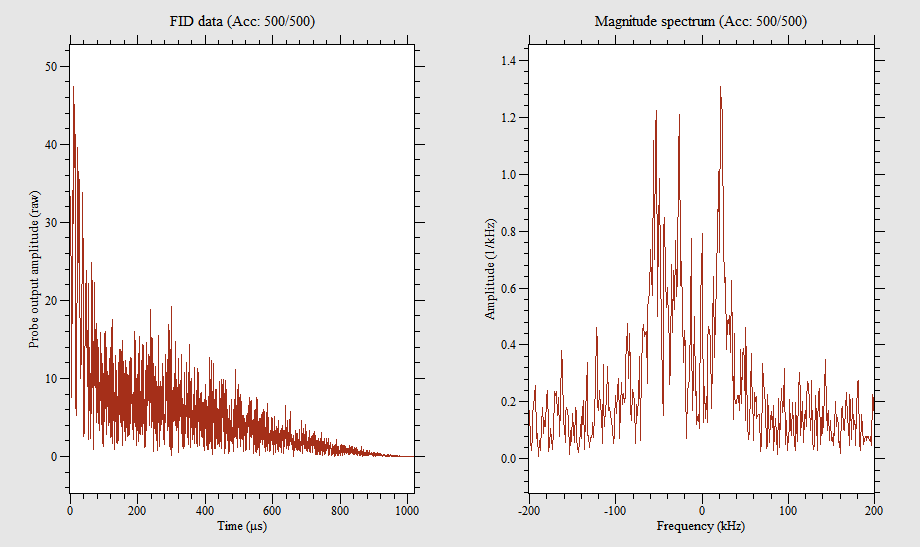

The table this chart was drawn from, first rows:
-1003.92, 26.0407
-1003, 4.383
-1002, 13.59
-1001, 17.27
-1000, 5.375
-999, 4.496
-998, 17.88
-997.1, 19.93
-996.1, 9.691
-995.1, 8.579
-994.1, 21.16
-993.1, 12.65
-992.2, 26.56
-991.2, 23.06
-990.2, 23.12
-989.2, 11.47
-988.2, 8.172
-987.3, 10.87
-986.3, 1.565
-985.3, 4.558
-984.3, 13.23
-983.3, 15.39
-982.4, 8.277
-981.4, 29.76
-980.4, 7.883
-979.4, 9.503
-978.4, 2.194
-977.5, 5.622
-976.5, 10.16
-975.5, 7.422
-974.5, 2.134
-973.5, 10.32
-972.5, 10.04
-971.6, 15.77
-970.6, 5.941
-969.6, 6.521
-968.6, 10.46
-967.6, 6.341
-966.7, 10.64
-965.7, 17
-964.7, 13.8
-963.7, 7.564
-962.7, 5.635
-961.8, 27.92
-960.8, 25.86
-959.8, 13.76
-958.8, 10.59
-957.8, 19.71
-956.9, 8.278
-955.9, 14.08
-954.9, 15.78
-953.9, 10.14
-952.9, 10.87
-952, 20.98
-951, 9.117
-950, 13.74
-949, 14.12
-948, 10
-947.1, 12.19
-946.1, 16.85
-945.1, 8.182
... 1,987 more rows
